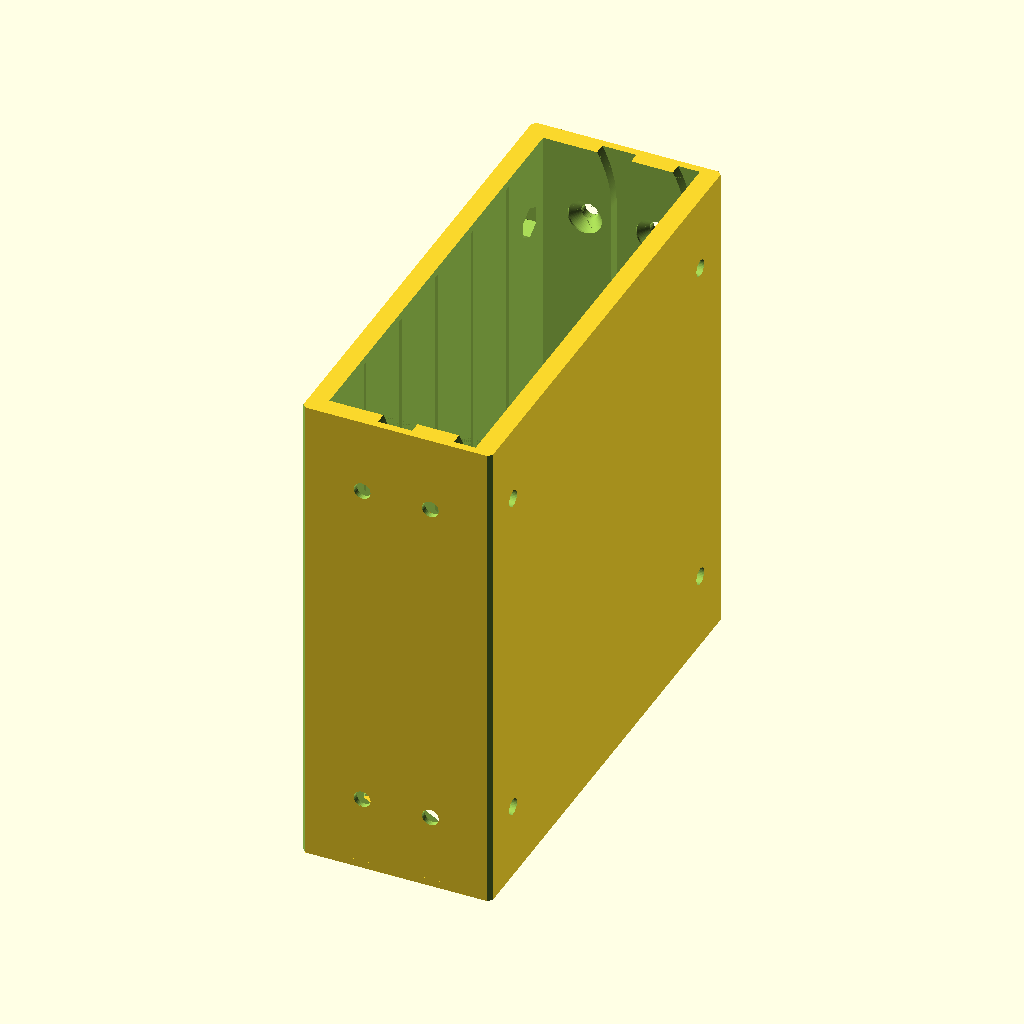
Cell 1 — every parameter at its default value.
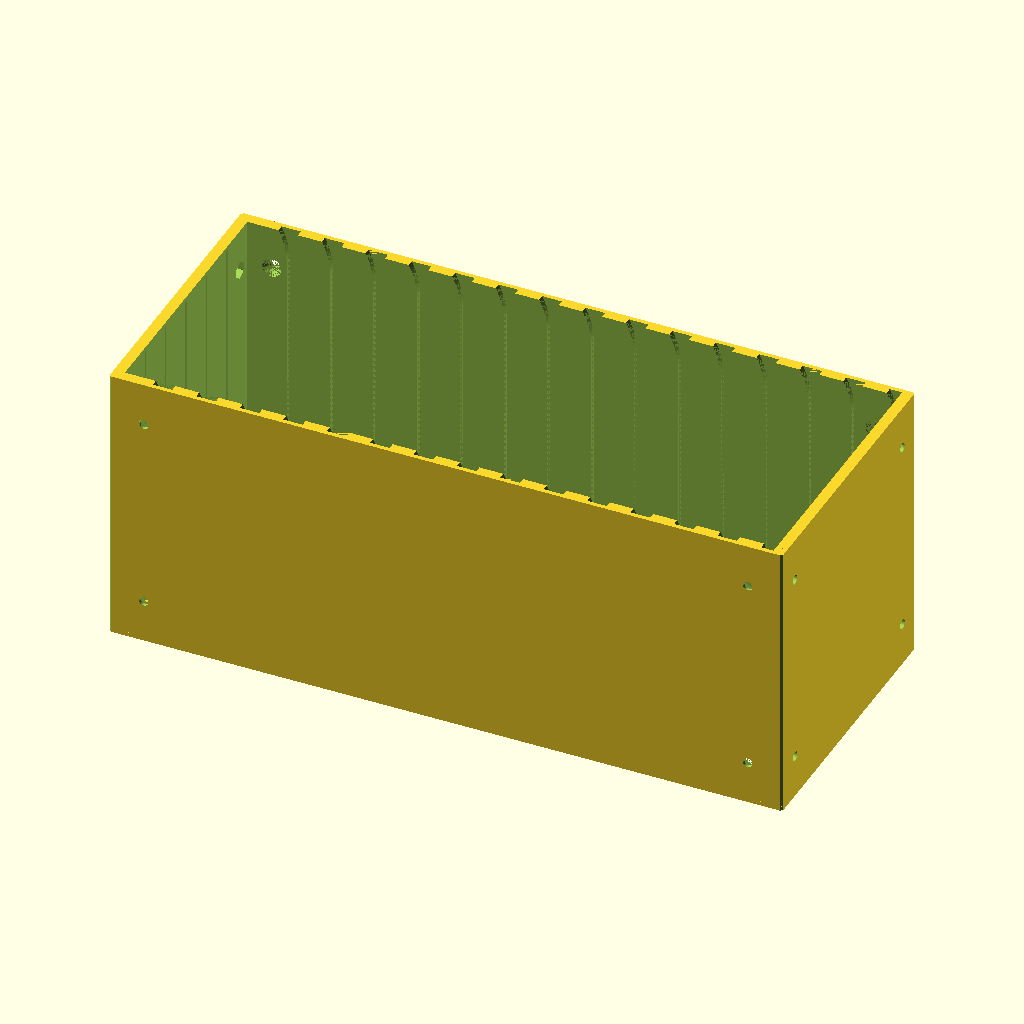
Cell 2: the same model with U_High = 15.
All cells are drawn from the same view direction (rotation 55°, 0°, 25°, orthographic, colour scheme Cornfield), but the view is re-fitted for each cell, so position and scale can differ between cells as well as the parameter.
The OpenSCAD source (inputs/thingiverse/files/thing-3796410/files/shelf.scad):
// Customizable Ultimate Drawer System Shelf
// Remixed from MarcElbichon's Ultimate Drawer System https://www.thingiverse.com/thing:2302575 (CC-BY 4.0)
// Copyright (C) 2019 by Brian Alano (and possibly others)
// Licensed under the Creative Commons Attribution-NonCommercial-ShareAlike 4.0 (CC-BY-NC-SA 4.0) and
//// sharable under the GPLv3.

/* Release Notes
 * Version 1.1
 * Fixed error where hex and countersink holes were on the wrong sides (thanks, malikai!)
 * Optional front and rear snaps to hold drawers in and keep them from falling out
 * Added a foot that presses into the bottom holes
 * Fixed bug in bottom hole placement
 * Fixed rib in top interefers with top front clips at 1.5U W and 0.5U wide
 * Added 0.5U wide, and 0.5U deep, primarily for test 
 * Made screw holes optional
 * Optional top and bottom ribs (not needed if you are doing infill)
 
 * Version 1.01 - bugfix release
 * Fix bug in clips where variable was undefined
 * Remove non-functional "retaining clip" parameter
 */ 

/* Design notes
// width is x dimension, across the face of the drawer
// depth is y dimension, front to back of the drawer
// height is z dimension
*/

/* Coding Style Guide 
 * User parameters and modules use underscores between words.
 * Other variable names use camel case.
 * Separate features into their own modules if they are more than a couple lines long.
 * All dimensions should be assigned to variables, usually global ones so they can be found easily.
 * Keep local modules local.
 * Keep local variables local.
 * Maintain Thingiverse Customizer compatibility.
 * Maintain backwards compatibility with MarcElbichon's Ultimate Drawer System 
   (https://www.thingiverse.com/thing:2302575). This means a 1Ux1Ux1U drawer 
   made with this program will work in MarcElbichon's shelf. 
 * Whereas normally an "include" file would handle parameters that are reused among code, 
   Customizer can't handle that. Instead we'll have to manually paste in the include file whenever it changes.
*/

// Walls are 5 mm (W_t). Slots are 20 mm apart. 0.5 mm gap (g) between side wall and drawer. 
// So the height of a shelf is U.z*(19+1)+W_t*2 = 20U.z+10, width is U.x*120+5*2+1, depth is U.y*120+5*2.
// A double-wide shelf (2-U.x), to stack nicely with a single wide, should be 
// 120U.z+11. With 5 mm walls, 2*(120+11)=D.x+2*W_t+2*g=D.x+11 => D.x (2U drawer width) = 262 - 11 = 251.
// A one-and-a-half wide drawer is (1.5-U.x) is 131+65.5 = 196.5-11 = 185.5.
//which part to render

//TO-DO 
// add stacking aligners
//
/* [General] */
// which part of the shelf to render. Customizer will generate one of each.
part="shelf"; //[shelf, clip, rear_lock, foot] 
//one U wide is 131 mm. Total width is 131*U.
U_Wide=1; //[0.5,1,1.5,2]
//one U high 20 mm for the drawer and 10 mm for the shelf, or 30 mm. In general, total height is 20*U + 10.
U_High=2; //[2:15]
//one U deep is 130 mm. Total depth is 130*U.
U_Deep=1; //[0.5,1,1.5,2]

/* [Shelf Features] */
// include holes for joining units together, or adding accessories like feet
holes="all"; // [all, bottom, none]
// enable using clips to hold shelves together
clips="no"; // [yes, no]
// add a drawer locking mechanism in the rear?
rear_lock="no"; // [yes, no]
// add strengthening ribs top and bottom (useful if you don't use infill)
ribs="yes"; // [yes,no]
// add rear snaps to keep drawers shut?
Rear_Drawer_Snap="no"; // [no, weak, medium, strong]
// add front snaps to keep drawers from falling out accidentally?
Front_Drawer_Snap="no"; // [no, weak, medium, strong]
/* [Rendering] */
// 3d printing layer height (optimizes some spacing)
//layer_height = 0.2; // [0.1:0.05:0.3]
// set this to printing before pressing Create Thing for best results
orientation = "printing"; // [printing, viewing]
// start at half your nozzle width. You may want different tolerances for different parts.
tolerance = 0.2;
/* [Hidden] */
epsilon = 0.01; // mainly used to avoid non-manifold surfaces
hole_diameter=5;
backThickness=2;
// hack for cutaway view of model
view=[0,0,0];

//shelfWidth = 131;
//shelfDepth = 130; //z direction
wallThickness = 5;
shelfUnit = [130, 131, 30]; //[50, 78, 30] is about as small as a test gets and still capture everything
// overall size of the shelf
shelf = [shelfUnit.x * U_Deep, shelfUnit.y * U_Wide, (shelfUnit.z - wallThickness*2) * U_High + wallThickness*2];
// Size of the major cut to hollow out the cube
shelfCut = [shelf.x, shelf.y - wallThickness*2, shelf.z - wallThickness*2];
/* We want 1 - 2W shelf to be the same dimension as 2 - 1W shelves. This means the drawer will be wider than 120*2 since there are no walls in between. Similarly, we want 2 - 1.5W shelves to be the same dimension as 3 - 1W shelves.
    so
    1W = 131 shelf, 131-10 = 121 cut, 131-11 = 120 drawer
    1.5W=131+65.5=196.5shelf,186.5cut,196.5-11=185.5drawer
    2W = 262 shelf, 262-10 = 252 cut, 262-11 = 251 drawer
    1D = 130 shelf, 130  = 130 cut, 130-10 = 120 drawer
    2D = 260 shelf, 260  = 260 cut, 260-10 = 250 drawer
    1U = (30-walls)*U+walls=30 shelf, 30-10  =  20 cut, 30-10-1=  19 drawer
    2U =  50 shelf, 50-10  =  40 cut, 50-10-1=  39 drawer
    W=
    Front to back we can do the same thing, though it's less useful.
   The same does not apply to the height. 2 - 2U shelves will be 100mm, but 1 - 4U shelf is only 90mm.
*/    

slotSpacing = shelfUnit.z - wallThickness*2;

rearLockSlot = [3.5, 26, 8]; // copied from the drawer as a reference dimension
flange = [shelfUnit.x*U_Deep-10, 3, 1]; // drawer flange copied from drawer v1.0 as a reference dimension
// size of the snap for the drawer catch. Dimension copied from drawer v1.0 as a reference dimension
catch = [
    shelf.x - wallThickness * 2 - 4, 
    flange.y * 0.4, 
    flange.z]; 

rearLockWallThickness = 1;
// tab is "tongue" part of the rear latch mechanism
tabSize = [1.5, rearLockSlot.y - rearLockWallThickness*2 - tolerance,
    rearLockSlot.z]; 
// bar is the main part of the rear_lock mechanism
barSize = [6.5 - tolerance, tabSize.y, slotSpacing];
snapHead = 4.2; // for rear lock // TEST reduced by 0.2 mm
snapInset = 3; // for rear lock

holeOffset = [20, 12.5, 16]; // positions of the holes from the outside edges of the respective sides
slotBottomWidth = 1.25;
slotSideLength = shelfCut.x - 10; // the length of the slot from front to back
slotTaperLength = 15; // how long the front slot taper is
clipCut = [10, 5, 8];
clip_bar_diameter = 2;
clipThickness = 1.2 - tolerance*2;
slotDepth = 3;

// countersink hole
counterbore_h = 0.5; 
countersink_h = 2.3; // 2.8
counterbore_d = 9;
through_d = 4.4;

// foot
padHeight = 1.6;

// Convenience definitions
X = [1, 0, 0]; // x-coordinate unit vector 
Y = [0, 1, 0]; // y-coordinate unit vector 
Z = [0, 0, 1]; // y-coordinate unit vector 

$fa=1;
$fs=.4;



// the spacing between drawings is 20, or unit.z + 1. so a 1U drawer is 19, a 2U drawer is 39, etc.
function zU(u) = slotSpacing * u - 1;

// extrude a given length of rear latch bar
module bar_stock(h) {
     reflect(Y) // double the profile half
        linear_extrude(h) 
        polygon([
            [-epsilon, epsilon], [-epsilon, -barSize.y/2],
            [1.35, -barSize.y/2],
            [barSize.x/2, -(barSize.y/2 - barSize.x/2 + 1.35)],
            [barSize.x - 1.35, -barSize.y/2],
            [barSize.x, -barSize.y/2],
            [barSize.x, epsilon]
        ]);
}

// create a foot, to be printed with flexible filament
module foot() {
    padRibHeight = 0.8;
    neckHeight = wallThickness - (counterbore_h + countersink_h) + tolerance;
    headHeight = countersink_h - tolerance * 2;
    footDiameter = counterbore_d*2;
    
    module add() {
        ringSpacing = 2;
        // put rings in the bottom for better grip
        for(d=[0:ringSpacing:footDiameter]) {
            translate([0, 0, -epsilon]) tube(od=d, id=d-ringSpacing/2, h=padRibHeight+epsilon);
        }
        // the foot pad
        translate([0, 0, padRibHeight]) cylinder(d=footDiameter, h=padHeight-padRibHeight);
        // the neck
        translate([0, 0, padHeight - epsilon]) cylinder(d=through_d - tolerance*4, h=neckHeight + epsilon);
        // the head
        translate([0, 0, padHeight + neckHeight - epsilon]) cylinder(d1=through_d - tolerance*2, d2=counterbore_d*0.75, h=headHeight + epsilon);
    }

    module subtract() {
        // remove the center of the head to make it squishable
        translate([0, 0, padHeight + neckHeight]) cylinder(d=through_d-1, h=headHeight + epsilon);
        // and put a split in it to make it more squishable
        translate([0, 0, padHeight + neckHeight + headHeight/2]) cube([1, counterbore_d+epsilon, headHeight+epsilon], center=true);
    }
    
    difference() {
        add();
        subtract();
    }
}

module shelf() {
    topSlotSpacing = 20.17; // measured from the original
    slot_w = 1.5;
    rearSnapStart = catch.x - catch.y; // distance from front
    snapMaxDepth =  shelf.x - rearSnapStart - backThickness;
    rearSnapDepth = Rear_Drawer_Snap=="weak" ? snapMaxDepth : 
                Rear_Drawer_Snap== "medium" ? snapMaxDepth :
                snapMaxDepth*2/3;
    frontSnapDepth = Front_Drawer_Snap=="weak" ?    wallThickness*4 : 
                Front_Drawer_Snap== "medium" ? wallThickness*3 :
                wallThickness * 2;
    snapWidth = wallThickness - slotDepth + 0.2; // 0.2 is a fudge factor to remove some artifacts
    snapHeight = slot_w * 4; 
    rearSnapHeadSize = flange.y * (Rear_Drawer_Snap == "weak" ? 0.2 : 0.4);
    frontSnapHeadSize = flange.y * 0.4;
    echo(rearSnapDepth, snapWidth, snapHeight);
 
 
    // h - height of inside of shelf
    // w - weidth of inside of shelf

    // make one of four wall mount plates for the back wall
    module back(mode="add") {
        r= slotSpacing;
        offset=holeOffset.z - hole_diameter/2;
        module add() {
            translate([wallThickness, wallThickness])
                rotate_extrude2(angle=90)
                square(size=[r, backThickness]);
        }
        module subtract() {
            translate([offset, offset]) 
                cylinder(d=hole_diameter, h=backThickness*4, center=true);
        }
        rotate([0, -90, 0]) // move it from the XY to YZ plane
            if (mode=="add") add(); else  subtract(); 
    }

    module countersink() {
        // counterbore
        translate([0, 0, -epsilon]) cylinder(d=counterbore_d, h=counterbore_h + epsilon*2);
        // countersink
        translate([0, 0, counterbore_h]) cylinder(d1=counterbore_d, d2=through_d, h=countersink_h);
        // through
        translate([0, 0, counterbore_h + countersink_h - epsilon]) cylinder(d=through_d, h=wallThickness);
    }

    module hex_hole() { 
        hex_w = 7.4;
       
        hex_h = 3.5;
        through_h = 1.5;
        through_d = 4.4;
        // hex head
        boxWidth = hex_w/1.75;
        translate([0, 0, hex_h/2-epsilon])
            for (r = [-60, 0, 60])
                rotate([0,0,r])
                cube([boxWidth, hex_w, hex_h+epsilon*2], true);
        // through hole
        translate([0, 0, hex_h - epsilon])
            cylinder(d=through_d, h=through_h + epsilon*2);
    }
    // make the slot and catch that the rear slot slides into
    module rear_slot(mode="add") {
        blockSize = [barSize.x, barSize.y + tabSize.y/2, shelfCut.z];
        
        // add a block of material to enclose the slot
        module add() {
            translate([-shelf.x/2 + blockSize.x/2, 0, 0])
                cube(blockSize, center=true);
        }
        
        module subtract() {
            // detents for the rear latch
            reflect(Y) {
                translate([-shelf.x/2 + blockSize.x/2 , barSize.y/2]) {
                    // one to hold it up
                    translate([0, 0, shelf.z/2 - slotSpacing/2 + snapHead/2])
                        cube([blockSize.x + epsilon *2, snapHead, snapHead], center=true);
                    // one to hold it down
                    translate([0, 0, shelf.z/2 - slotSpacing + snapHead/2])
                        cube([blockSize.x + epsilon *2, snapHead, snapHead], center=true);
                }
            }
        }

        if (mode=="add") add(); else subtract();
    }
    
    module side_slots(h, w) {
        
        // build the slot in the positive for subtraction later
        module half_side_slot() {
            w = 11.5;
            module add() {
                if (Front_Drawer_Snap == "no") {  
                    // we'll take some bites out of this to form a tapered lead-in
                    translate([- epsilon, -slotTaperLength]) square(size=[w/2+epsilon, slotTaperLength]);
                }   
                // and here is the actual slot
                translate([-epsilon, -slotSideLength]) square(size=[slot_w/2+epsilon, slotSideLength]);
            }
            
            module subtract() {
                // tapered lead-in
                r=31.86927424; // measured from original
                if (Front_Drawer_Snap == "no") translate([r + slot_w/2, -slotTaperLength]) circle(r=r);
            }
            
            translate([shelf.x/2, 0]) {
                rotate([0, 90, -90])
                    linear_extrude(slotDepth)
                        difference() {
                            add();
                            subtract();
                        }
            }

        } // half_side_slot

        module snaps(k) {
            if (Rear_Drawer_Snap != "no") {  
               // x is finger base thickness, y is width, z is length 
                translate([shelf.x/2-rearSnapStart - rearSnapDepth - tolerance, shelf.y/2 - snapWidth, -shelfCut.z/2 + slotBottomWidth + slotSpacing*k - tolerance] )        
                {
                // cut-outs for the rear snaps
                    rotate([90, 0, 90]) drawer_snap([snapWidth, snapHeight, rearSnapDepth], rearSnapHeadSize , mode="subtract");
                }
            }
            if (Front_Drawer_Snap != "no") {    
                translate([shelf.x/2 - frontSnapDepth, shelf.y/2 - (snapWidth), -shelfCut.z/2 + slotBottomWidth + slotSpacing*k - tolerance]) {
                    // cut-outs for the front snaps
                    rotate([90, 0, 90]) drawer_snap([snapWidth, snapHeight, frontSnapDepth], frontSnapHeadSize, mode="subtract");    
                }
            }
        } // snaps
        
        reflect(Y) {
            //bottom slot
            translate([epsilon, -w/2+epsilon, -shelfCut.z/2 + slotBottomWidth] )          
                mirror(Z)
                half_side_slot();
            for (k=[1:U_High-1]) {
                translate([epsilon, -w/2+epsilon, -shelfCut.z/2 + slotBottomWidth + slotSpacing*k] )          
                    reflect(Z)
                        half_side_slot();
            }
            for (k=[0:U_High-1]) {
                snaps(k);
            }
        }
    } // side_slots

    module top_slot() {
        length = shelf.x - 4; // measured from the original
        width = 1.5; // measured from the original
        cube([length, width, slotDepth], center=true);
    } 

    module add() {
        cube(shelf, center=true);
//      latch bosses. Needs work.
//        translate([(shelf.x - wallThickness)/2, yOffset, shelf.z/2]) 
//            rotate([0, 0, -90]) 
//            latch_boss();
    }

    module subtract() {
        // chamfer edges, 2mm, 45 degrees, so the chamfer face is the sqrt.
        chamfer = sqrt(2);
        reflect(Y)
            reflect(Z)
            translate([0, shelf.y/2, shelf.z/2]) 
            rotate([45, 0, 0]) 
              cube([shelf.x + epsilon *2, chamfer + epsilon, chamfer + epsilon], center=true); 
        // drawer opening
        cube([shelfCut.x + epsilon*4, shelfCut.y, shelfCut.z], center=true);
        // top slots, presumably for strengthening when infill = 0
        if (ribs == "yes") {
            reflect(Z)
                reflect(Y)
                for(y=[0 : topSlotSpacing : shelfCut.y/2 - (holeOffset.y  + wallThickness)])
                    translate([0, y, shelfCut.z/2 + slotDepth/2 - epsilon])
                    top_slot(); 
        }
        // bottom extra slot for bottom drawer
        reflect(Y)
            translate([shelf.x/2 - slotSideLength + epsilon, -shelfCut.y/2 - slotDepth + epsilon, -shelfCut.z/2])
            cube([slotSideLength, slotDepth, slotBottomWidth]);
        // side slots
        side_slots(h=shelfCut.z, w=shelfCut.y);

        // holes
        if (holes=="all" || holes=="bottom") reflect(X) {
            reflect(Y)
                // bottom holes
                translate([shelf.x/2 - holeOffset.x, shelf.y/2 - holeOffset.y, -shelfCut.z/2]) 
                rotate([180, 0, 0]) 
                countersink();
                if (holes=="all") {
                    // top holes
                    reflect(Y)
                        translate([shelf.x/2 - holeOffset.x, shelf.y/2 - holeOffset.y, shelfCut.z/2]) 
                        hex_hole();
                   reflect(Z) {
                     {
                         // left side holes
                        translate([shelf.x/2 - holeOffset.x, shelfCut.y/2, shelf.z/2 - holeOffset.z]) 
                            rotate([-90, 0, 0]) 
                            countersink();
                        // right side holes
                        translate([shelf.x/2 - holeOffset.x, -shelfCut.y/2, shelf.z/2 - holeOffset.z]) 
                            rotate([90, 0, 0]) 
                            hex_hole();
                    }
                }
            }
        }
    }
    
    module add2() {
//        retainer = [slotTaperLength/3, 1.5, 8]; // size of drawer retaining stop
//        bottom_retainer = [4, retainer.y, retainer.y]; // stop of bottom drawer retainer
        
        // material for the slot in the rear. We'll carve it up later.
        if (rear_lock=="yes") rear_slot("add");

        // back corners for wall mounting
        reflect(Y) reflect(Z)
            translate([-shelf.x/2 + backThickness, -shelf.y/2, -shelf.z/2]) 
            back("add");
        
        
        // fill in the back of the middle slot in case we need to
        // add the rear latch. If we don't we need to print with supports there.
        // "10" is the space between the drawer and the back of the shelf.
        translate([-shelf.x/2 + wallThickness/2 + 10, 0, shelf.z/2 - wallThickness/2])
            cube(wallThickness, center=true);
        
        // add the side snaps, if requested
        for (k=[0:U_High-1]) {
            reflect(Y) {
                if (Rear_Drawer_Snap != "no") {    
                    translate([0, shelf.y/2 - snapWidth, -shelfCut.z/2 + slotBottomWidth + slotSpacing*k + epsilon] )          
                    translate([shelf.x/2-rearSnapStart - rearSnapDepth - tolerance, 0])                         
                        rotate([90, 0, 90]) drawer_snap([snapWidth, snapHeight - tolerance * 2, rearSnapDepth + tolerance], rearSnapHeadSize);
                }
                if (Front_Drawer_Snap != "no") {    
                    translate([0, shelf.y/2 - snapWidth, -shelfCut.z/2 + slotBottomWidth + slotSpacing*k + epsilon] )          
                    translate([shelf.x/2 - frontSnapDepth , 0])                         
                        rotate([90, 0, 90]) drawer_snap([snapWidth, snapHeight - tolerance * 2, frontSnapDepth + tolerance], frontSnapHeadSize);
                }
            }
        }
    }
    
    module subtract2() {
 
        module clip_cut(short=false) {
            // creates a negative of the cut to be subracted
            // if short, don't make additional space to install the clip
            module add() {
               if (short) {
                    translate([clipCut.x/4, 0, 0]) cube([clipCut.x/2, clipCut.y+epsilon*2, clipCut.z], center=true);
                } else {
                    cube([clipCut.x, clipCut.y+epsilon*2, clipCut.z], center=true);
                }
            }
            module subtract() {
                translate([clipCut.x/2 - clipCut.y/2, 0, 0]) 
                    rotate([0, 0, 0]) 
                    cylinder(d=clip_bar_diameter, h=clipCut.x+epsilon*2, center=true);
            }
            difference() {
                add();
                subtract();
            }
        }       
        

       if (rear_lock == "yes") {
            // notch the rear lock slots
            if (rear_lock=="yes") rear_slot("subtract");

            // to-do: this stuff should be in rear_slot("subtract"), too
            barStockTolerance = 0.05; // 5%
            // cut the slot and grooves for the bar
            translate([-shelf.x/2 - barSize.x*barStockTolerance/2, 0, -shelfCut.z/2]) 
                scale([1+barStockTolerance, 1+barStockTolerance, 1]) 
                bar_stock(shelf.z);
            // cut a hole for the tabs
            // 10 is shelf.x - drawer.x
            tabHoleSize = [10 - barSize.x, barSize.y*(1+barStockTolerance), wallThickness + epsilon*2];       
            translate([-shelf.x/2 + barSize.x + tabHoleSize.x/2, 0, shelf.z/2 - tabHoleSize.z/2 + epsilon]) 
                cube(tabHoleSize, center=true);       
        }

        // screw holes in back corners for wall mounting
        reflect(Y) reflect(Z)
            translate([-shelf.x/2 + backThickness, -shelf.y/2, -shelf.z/2]) 
            back("subtract");
        // side clip cuts
        if (clips == "yes") {
            reflect(Y)
            {
               for(k=[0,U_High-1]) {
                    // front side clips
                   translate([(shelf.x-clipCut.x)/2+epsilon, (shelf.y-clipCut.y+epsilon)/2, -shelfCut.z/2 + slotBottomWidth + slotSpacing/2 + slotSpacing*k]) 
                   clip_cut(short=true);
                   // back side clips
                   translate([-(shelf.x-clipCut.x)/2-epsilon, (shelf.y-clipCut.y+epsilon)/2, -shelfCut.z/2 + slotBottomWidth + slotSpacing/2 + slotSpacing*k]) 
                    rotate([0, 0, 180]) clip_cut();
               }
               // top and bottom front clip cutouts
               reflect(Z) { 
                   // front
                   translate([shelf.x/2 - clipCut.x/2+epsilon, shelf.y/2-holeOffset.y, (shelf.z-clipCut.y)/2]) 
                    rotate([90, 0, 0]) 
                    clip_cut(short=true);
                   // back
                   translate([-shelf.x/2 + clipCut.x/2-epsilon, shelf.y/2-holeOffset.y, (shelf.z-clipCut.y)/2]) 
                    rotate([90, 0, 180]) 
                    clip_cut();
               }
           }
        }
    }
    difference() {
        union() {
            difference() {
                add();
                subtract();
            }
            add2();
        }
        subtract2();
    }
}


// create the bar that locks the drawers
module rear_lock() {
    tabSupportDepth = 2;
    knobHeight = 10.5;
    knobInnerDiameter = barSize.x/2;
    knobOuterDiameter = knobInnerDiameter + .4;
    
    module bar_segment() {
        // decided to face it down instead of up, there here's turning it upside down
        translate([0, 0, tabSize.z + tabSize.x + tolerance])
            mirror([0, 0, 1]) {
             // joint between tab and bar
             tabJointSize = [tabSupportDepth + tabSize.x, tabSize.y, tabSize.x];
             tabJointPosition = [barSize.x + tabSupportDepth/2 + tabSize.x/2, 0, tabSize.x/2];
             translate(tabJointPosition) 
                cube(tabJointSize, center=true);
            // tab, made from a set of points
            // TO-DO: chamfer the top in the x-axis
            tabPosition = [barSize.x + tabJointSize.x -tabSize.x, -tabSize.y/2, tabSize.x];
            chamfer = 4;
            translate(tabPosition) 
                rotate([90, 0, 90]) 
                linear_extrude(tabSize.x) {
                    translate([0, 0]) polygon([[0, 0], [0, tabSize.z - chamfer], 
                    [chamfer, tabSize.z], [tabSize.y - chamfer, tabSize.z],
                    [tabSize.y, tabSize.z - chamfer], [tabSize.y, 0]
                    ]);
                }
            }
    }
    
    // make a snap arm for the lock
    module snap() {
        linear_extrude(barSize.x - tabSize.x -tolerance*2) {
            union() {
                difference() {
                    // outer profile
                    resize([slotSpacing, tabSize.y/2 - snapHead/4])
                        circle(d=slotSpacing);
                    // inner profile
                    translate([0, tabSize.y*.7/24]) 
                        resize([slotSpacing*0.7, tabSize.y*0.7/2 - snapHead/4])
                        circle(d=slotSpacing);
                    translate([0, -slotSpacing/2]) square(slotSpacing);
                }
                // detent
                translate([-snapHead/2, barSize.y/4 - snapHead*3/8]) difference() {
                    circle(d=snapHead);
                    translate([0, -snapHead/2]) square(snapHead, center=true);
                }
            }
        }
    }

    module add() {
        // add the tabs
        for (k=[1:U_High]) {
            translate([0, 0, (k-1)*slotSpacing])
            bar_segment();
        }
        // bar
        translate([0, 0, 0]) 
            bar_stock(shelfCut.z - slotSpacing + wallThickness);

        // add support for the top tab
        translate([barSize.x - tabSize.x, -tabSize.y/2, shelfCut.z - slotSpacing])
            cube([tabSize.x, tabSize.y, tabSize.z + tabSize.x ]);

        // add the snaps
        reflect(Y) 
            rotate([0, 90, 0])
            translate([-shelfCut.z/2 - slotSpacing*(U_High - 2)/2 - wallThickness, 
                    tabSize.y/4 - snapHead/8, 
                    0])
            snap();
    }
    
    module subtract() {
        // create a finger hole
        holeFraction = 0.5; // how much space to give to the hole
        translate([barSize.x/2-epsilon, 0, shelfCut.z - slotSpacing - barSize.y/2*(1-holeFraction)])
            cube([barSize.x + epsilon*4, barSize.y*holeFraction, barSize.y*holeFraction], center=true);
        
        // make some room for the snap to move
        reflect(Y)
            translate([barSize.x/2 - epsilon, -barSize.y/2 - epsilon, shelfCut.z - slotSpacing + wallThickness + epsilon ]) 
            rotate([0, 90, 0]) linear_extrude(barSize.x+epsilon*4, center=true) 
            polygon([[0, 0], [0, snapHead], [snapHead, 0]]);
            
    }
    
    difference() {
        add();
        subtract();
    }
} 

// size is [depth, width, height], where
//depth is thickness of finger, width is width of finger, and height is length of finger.
module drawer_snap(size, head_size, mode="add") {
    // x - width
    // y - height
    // z - depth
    if (mode == "add") {
        // the finger
        {
            hexahedron(size1=[size.x, size.y], size2=[size.x/2, size.y], offset1=[size.x/2, 0], offset2=[size.x/4, 0], h=size.z);
        // the head
            translate([0, 0, size.z - catch.y]) rotate([90, 0, 0]) 
                cylinder(r=head_size, h=size.y, center=true, $fn=4);
        }
    } else { //mode == subtract
        // put a cut-out around the snap
        translate([-tolerance, -catch.y/2, 0]) 
            minkowski() {
                drawer_snap([size.x, size.y-catch.y + tolerance, size.z], "add");
                cube(catch.y + tolerance*2);
            }
    }
}
/* UTILITY FUNCTIONS */

/*
https://www.thingiverse.com/thing:2479342/files
Customizable Clip for storage box
by jrd3n Aug 30, 2017j
*/
module clip(ZExtrude, topdia, bottomDiam, spacebetween, Thickness) {

    linear_extrude(ZExtrude) {

    Clip(topdia,bottomDiam,spacebetween,Thickness);

    }
    module Clip(topdia,bottomDiam,spacebetween,Thickness) {
        
        union(){
            click(topdia , Thickness);
            
            click(bottomDiam , Thickness, [0,-spacebetween],-90, false);
        
       
            Line([(topdia+Thickness)/2,0],[(bottomDiam+Thickness)/2,-spacebetween],Thickness);
            Line([(bottomDiam+Thickness)/2,-spacebetween],[(bottomDiam+Thickness)/2, -spacebetween-bottomDiam],Thickness);

        }
    }
    module click(size,thickness, XY = [0,0],Angle = 0, full = true) {
        
        YMovement = -size*0.7;
        CentrePoint = [0,YMovement/2];
        OuterDiameter = size+(thickness*2);
        ConstantDistance = (size+thickness)/2;
        
        
        translate (XY) {
            rotate ([0,0,Angle]) {
                
                difference() {

                    union() {
                        // point ();
                        
                        circle(d = OuterDiameter, $fn=50);
                        
                        translate(CentrePoint) {
                            square([OuterDiameter,-YMovement], center = true);
                        }
                    
                        point ([ConstantDistance,YMovement], thickness);
                        point ([-ConstantDistance,YMovement], thickness);					
                    
                    }
                                
                    union() {
                        // point ();
                        
                        circle(d = size, $fn=50);
                        
                        translate([0,YMovement]) {
                            circle(d = size, $fn=50);
                        }	
                        
                        if (full!=true){
                            
                            translate([-ConstantDistance,YMovement/2]) {
                                square([ConstantDistance*2,ConstantDistance*4], center = true);
                            }
                                                
                        }
                                        
                    }	
                }
            }
        }
    }		
    module Line( XY1 , XY2 , Thickness ) {
        
        Ad = XY1 [0] - XY2[0];
        Op = XY1 [1] - XY2[1];
        Hyp = sqrt(pow(Op,2) + pow(Ad,2) );
        Angle = atan(Op/Ad);
        
        translate (Mid (XY1,XY2)){
            rotate([0,0,Angle]){
                square ([Hyp,Thickness], center = true);
            }		
        }
        
        point(XY1,Thickness);
        point(XY2,Thickness);
    }

    function Mid (XYstart,XYfin) = (XYstart + XYfin) / 2;
    module point (XY = [0,0] , Size = 1) {

        translate(XY) {
        
        circle(d = Size, $fn=50);
        
        }
    }
}


/* render both the child object and its mirror 
    usage: otherwise operates just like mirror()
*/
module reflect(v) {
    children();
    mirror(v) children();
}

// create a hollow cylinder, or tube
module tube(od, id, h=1, center=false) {
    epsilon = 0.01;
    difference() {
        cylinder(d=od, h=h, center=center);
        translate([0, 0, -epsilon]) 
            cylinder(d=id, h=h+epsilon*2, center=center);
    }
}

// create a hexahedron with a rectanglar base and rectangular top
// if size2 is omitted, top is dimishingly small (you get a four-sided pyramid)
module hexahedron(size1, size2=[0.001, 0.001], offset, offset2=[0,0], size, offset1=[0,0], h) {
    mySize1 = is_undef(size) ? size1 : size;
    myOffset1 = is_undef(offset) ? offset1 : offset;
    myOffset2 = is_undef(offset2) ? myOffset1 : offset2;
    epsilon = 0.001;
    if (is_undef(mySize1)) echo("Error! pyramid(): either size or size must be specified");
    hull() {
        translate(myOffset1) cube([mySize1.x, mySize1.y, epsilon], center=true);
        translate([myOffset2.x, myOffset2.y, h-epsilon]) cube([size2.x, size2.y, epsilon], center=true);
    }
}

/* rotate_extrude2 contributed by thehans 
 * http://forum.openscad.org/rotate-extrude-angle-always-360-td19035.html
 */
module rotate_extrude2(angle=360, convexity=2, size=1000) {


    module angle_cut(angle=90,size=1000) {
        x = size*cos(angle/2);
        y = size*sin(angle/2);
       translate([0,0,-size])
            linear_extrude(2*size) polygon([[0,0],[x,y],[x,size],[-size,size],[-size,-size],[x,-size],[x,-y]]);
    }

    // support for angle parameter in rotate_extrude was added after release 2015.03
    // Thingiverse customizer is still on 2015.03
//    angleSupport = (version_num() > 20150399) ? true : false; // Next openscad releases after 2015.03.xx will have support angle parameter
    // Using angle parameter when possible provides huge speed boost, avoids a difference operation

//    if (angleSupport) {
//        rotate_extrude(angle=angle,convexity=convexity)
//            children();
//    } else {
        rotate([0,0,angle/2]) difference() {
            rotate_extrude(convexity=convexity) children();
            angle_cut(angle, size);
        }
//    }
}

/* MAIN  */
// display the selected part, either in context in usable orientation or
// in isolation in printable orientation
module main() {
    module shelf_clip() {
        clip(clipCut.z - tolerance*2, clip_bar_diameter+tolerance*2, clip_bar_diameter+tolerance*2, clipCut.y, clipThickness);
    }
    
    if (orientation == "viewing") {
        if (part == "foot") {
                reflect(X) reflect(Y) translate([shelf.x/2 - holeOffset.x, shelf.y/2 - holeOffset.y, -shelf.z/2 - padHeight]) foot();
                %shelf();
        } else if (part == "shelf") {
            %if (rear_lock == "yes") translate([-shelf.x/2, 0, -shelfCut.z/2]) rear_lock();
            shelf();
        } else if (part == "clip") {
            %shelf();
            // front side clips
            reflect(X) {
                for(k=[0:U_High-1]) {
                    // right side
                    translate([(shelf.x-clipCut.x/2)/2, 
                        (shelf.y-clipCut.y)/2, 
                        -shelfCut.z/2 + slotBottomWidth + slotSpacing/2 + slotSpacing*k + clipCut.z/2 - tolerance]) 
                        rotate([180, 0, 0]) 
                        shelf_clip();
                    // top clip cutouts
                    reflect(Y) { 
                        // front
                        translate([shelf.x/2 - clipCut.x/4, 
                            shelf.y/2 - holeOffset.y - clipCut.z/2 + tolerance, 
                            (shelf.z-clipCut.y)/2]) 
                            rotate([-90, 0, 0]) 
                            shelf_clip();

                    }
                }
            }
        } else if (part == "rear_lock") {
            if (orientation == "viewing") {
                %shelf();
                translate([-shelf.x/2, 0, -shelfCut.z/2]) rear_lock();
            }
        }
    } else { // printing orientation
        if (part == "foot") {
            foot();
        } else if (part == "shelf") {
            rotate([0, -90, 0]) shelf();
        } else if (part == "clip") {
            shelf_clip();
        } else if (part == "rear_lock") {
                rotate([90, 0, 0]) rear_lock();
        }
    }
}

main();
Parameter table extracted from the source (name, type, default, range or options):
part: string, default "shelf", options "shelf", "clip", "rear_lock", "foot"
U_Wide: number, default 1, options 0.5, 1, 1.5, 2
U_High: number, default 2, range 2 to 15
U_Deep: number, default 1, options 0.5, 1, 1.5, 2
holes: string, default "all", options "all", "bottom", "none"
clips: string, default "no", options "yes", "no"
rear_lock: string, default "no", options "yes", "no"
ribs: string, default "yes", options "yes", "no"
Rear_Drawer_Snap: string, default "no", options "no", "weak", "medium", "strong"
Front_Drawer_Snap: string, default "no", options "no", "weak", "medium", "strong"
orientation: string, default "printing", options "printing", "viewing"
tolerance: number, default 0.2
